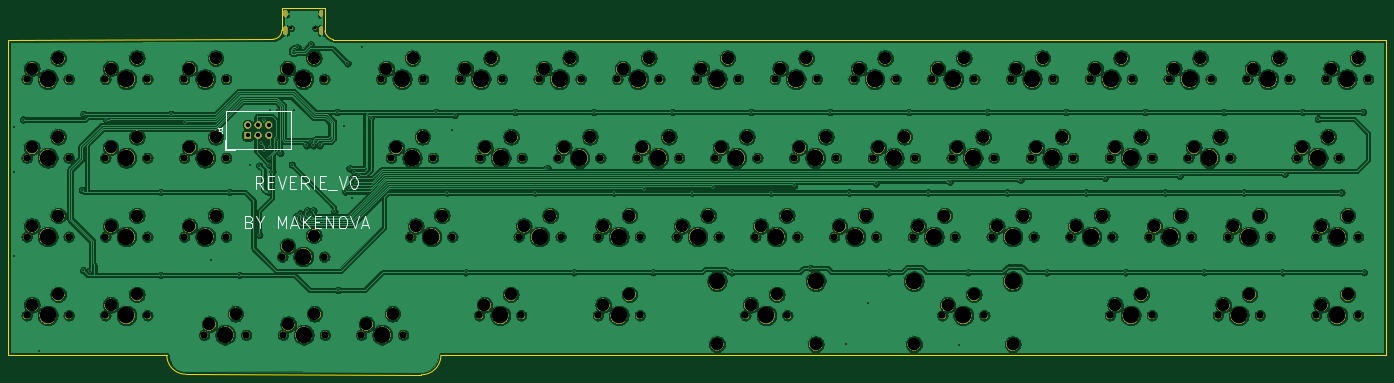
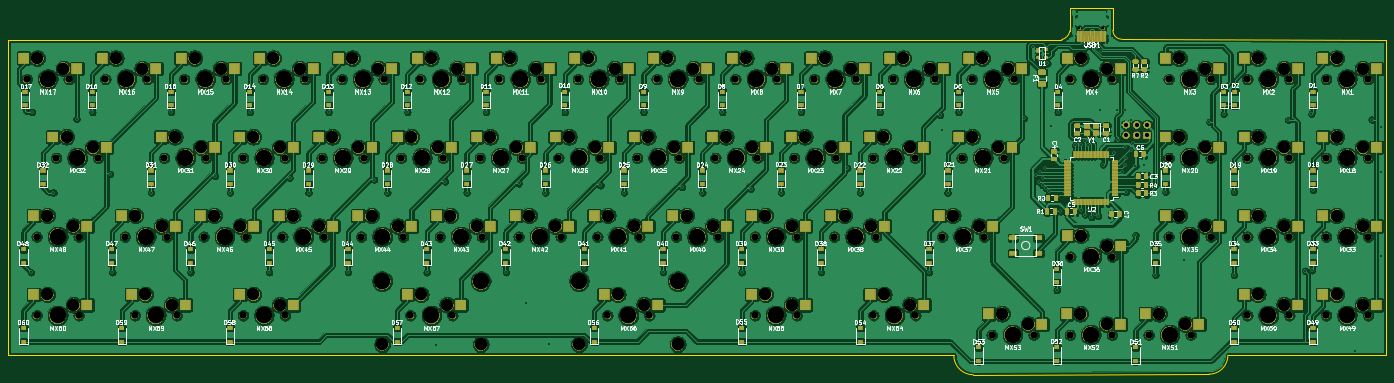
Circuit board: 8 layer files. Board 333.4 x 88.8 mm.
- bottom_copper: reverie-B_Cu.gbr (1136251 bytes)
- bottom_mask: reverie-B_Mask.gbr (376081 bytes)
- bottom_silk: reverie-B_SilkS.gbr (132336 bytes)
- outline: reverie-Edge_Cuts.gbr (1327 bytes)
- top_copper: reverie-F_Cu.gbr (609438 bytes)
- top_mask: reverie-F_Mask.gbr (309700 bytes)
- top_silk: reverie-F_SilkS.gbr (4924 bytes)
- drill: reverie.drl (7905 bytes)

=== bottom_copper: reverie-B_Cu.gbr (1136251 bytes, source omitted) ===
=== bottom_mask: reverie-B_Mask.gbr (376081 bytes, source omitted) ===
=== bottom_silk: reverie-B_SilkS.gbr (132336 bytes, source omitted) ===
=== outline: reverie-Edge_Cuts.gbr ===
G04 #@! TF.GenerationSoftware,KiCad,Pcbnew,(5.1.4-0-10_14)*
G04 #@! TF.CreationDate,2020-05-24T15:52:25-05:00*
G04 #@! TF.ProjectId,reverie,72657665-7269-4652-9e6b-696361645f70,rev?*
G04 #@! TF.SameCoordinates,Original*
G04 #@! TF.FileFunction,Profile,NP*
%FSLAX46Y46*%
G04 Gerber Fmt 4.6, Leading zero omitted, Abs format (unit mm)*
G04 Created by KiCad (PCBNEW (5.1.4-0-10_14)) date 2020-05-24 15:52:25*
%MOMM*%
%LPD*%
G04 APERTURE LIST*
%ADD10C,0.200000*%
G04 APERTURE END LIST*
D10*
X324485000Y-149352000D02*
X324477000Y-73160000D01*
X-8890000Y-149479000D02*
X-8898000Y-73160000D01*
X95758000Y-149479000D02*
X324485000Y-149352000D01*
X29464000Y-149479000D02*
X-8890000Y-149479000D01*
X34036000Y-154051000D02*
X91059000Y-154178000D01*
X34036000Y-154051000D02*
G75*
G02X29464000Y-149479000I0J4572000D01*
G01*
X95758000Y-149479000D02*
G75*
G02X91059000Y-154178000I-4699000J0D01*
G01*
X69604454Y-73078101D02*
X69758410Y-73095820D01*
X324477000Y-73160000D02*
X69758410Y-73095820D01*
X-8898000Y-73160000D02*
X55118000Y-73025000D01*
X57277000Y-65405000D02*
X57277000Y-70866000D01*
X57277000Y-70866000D02*
G75*
G02X55118000Y-73025000I-2159000J0D01*
G01*
X69604453Y-73078102D02*
G75*
G02X67691000Y-71028410I635056J2510827D01*
G01*
X67691000Y-71028410D02*
X67691000Y-65405000D01*
X57277000Y-65405000D02*
X67691000Y-65405000D01*
M02*

=== top_copper: reverie-F_Cu.gbr (609438 bytes, source omitted) ===
=== top_mask: reverie-F_Mask.gbr (309700 bytes, source omitted) ===
=== top_silk: reverie-F_SilkS.gbr ===
G04 #@! TF.GenerationSoftware,KiCad,Pcbnew,(5.1.4-0-10_14)*
G04 #@! TF.CreationDate,2020-05-24T15:52:24-05:00*
G04 #@! TF.ProjectId,reverie,72657665-7269-4652-9e6b-696361645f70,rev?*
G04 #@! TF.SameCoordinates,Original*
G04 #@! TF.FileFunction,Legend,Top*
G04 #@! TF.FilePolarity,Positive*
%FSLAX46Y46*%
G04 Gerber Fmt 4.6, Leading zero omitted, Abs format (unit mm)*
G04 Created by KiCad (PCBNEW (5.1.4-0-10_14)) date 2020-05-24 15:52:24*
%MOMM*%
%LPD*%
G04 APERTURE LIST*
%ADD10C,0.300000*%
%ADD11C,0.120000*%
%ADD12C,0.150000*%
G04 APERTURE END LIST*
D10*
X52746000Y-109206142D02*
X51746000Y-107777571D01*
X51031714Y-109206142D02*
X51031714Y-106206142D01*
X52174571Y-106206142D01*
X52460285Y-106349000D01*
X52603142Y-106491857D01*
X52746000Y-106777571D01*
X52746000Y-107206142D01*
X52603142Y-107491857D01*
X52460285Y-107634714D01*
X52174571Y-107777571D01*
X51031714Y-107777571D01*
X54031714Y-107634714D02*
X55031714Y-107634714D01*
X55460285Y-109206142D02*
X54031714Y-109206142D01*
X54031714Y-106206142D01*
X55460285Y-106206142D01*
X56317428Y-106206142D02*
X57317428Y-109206142D01*
X58317428Y-106206142D01*
X59317428Y-107634714D02*
X60317428Y-107634714D01*
X60746000Y-109206142D02*
X59317428Y-109206142D01*
X59317428Y-106206142D01*
X60746000Y-106206142D01*
X63746000Y-109206142D02*
X62746000Y-107777571D01*
X62031714Y-109206142D02*
X62031714Y-106206142D01*
X63174571Y-106206142D01*
X63460285Y-106349000D01*
X63603142Y-106491857D01*
X63746000Y-106777571D01*
X63746000Y-107206142D01*
X63603142Y-107491857D01*
X63460285Y-107634714D01*
X63174571Y-107777571D01*
X62031714Y-107777571D01*
X65031714Y-109206142D02*
X65031714Y-106206142D01*
X66460285Y-107634714D02*
X67460285Y-107634714D01*
X67888857Y-109206142D02*
X66460285Y-109206142D01*
X66460285Y-106206142D01*
X67888857Y-106206142D01*
X68460285Y-109491857D02*
X70746000Y-109491857D01*
X71031714Y-106206142D02*
X72031714Y-109206142D01*
X73031714Y-106206142D01*
X74603142Y-106206142D02*
X74888857Y-106206142D01*
X75174571Y-106349000D01*
X75317428Y-106491857D01*
X75460285Y-106777571D01*
X75603142Y-107349000D01*
X75603142Y-108063285D01*
X75460285Y-108634714D01*
X75317428Y-108920428D01*
X75174571Y-109063285D01*
X74888857Y-109206142D01*
X74603142Y-109206142D01*
X74317428Y-109063285D01*
X74174571Y-108920428D01*
X74031714Y-108634714D01*
X73888857Y-108063285D01*
X73888857Y-107349000D01*
X74031714Y-106777571D01*
X74174571Y-106491857D01*
X74317428Y-106349000D01*
X74603142Y-106206142D01*
X49460285Y-117234714D02*
X49888857Y-117377571D01*
X50031714Y-117520428D01*
X50174571Y-117806142D01*
X50174571Y-118234714D01*
X50031714Y-118520428D01*
X49888857Y-118663285D01*
X49603142Y-118806142D01*
X48460285Y-118806142D01*
X48460285Y-115806142D01*
X49460285Y-115806142D01*
X49746000Y-115949000D01*
X49888857Y-116091857D01*
X50031714Y-116377571D01*
X50031714Y-116663285D01*
X49888857Y-116949000D01*
X49746000Y-117091857D01*
X49460285Y-117234714D01*
X48460285Y-117234714D01*
X52031714Y-117377571D02*
X52031714Y-118806142D01*
X51031714Y-115806142D02*
X52031714Y-117377571D01*
X53031714Y-115806142D01*
X56317428Y-118806142D02*
X56317428Y-115806142D01*
X57317428Y-117949000D01*
X58317428Y-115806142D01*
X58317428Y-118806142D01*
X59603142Y-117949000D02*
X61031714Y-117949000D01*
X59317428Y-118806142D02*
X60317428Y-115806142D01*
X61317428Y-118806142D01*
X62317428Y-118806142D02*
X62317428Y-115806142D01*
X64031714Y-118806142D02*
X62746000Y-117091857D01*
X64031714Y-115806142D02*
X62317428Y-117520428D01*
X65317428Y-117234714D02*
X66317428Y-117234714D01*
X66746000Y-118806142D02*
X65317428Y-118806142D01*
X65317428Y-115806142D01*
X66746000Y-115806142D01*
X68031714Y-118806142D02*
X68031714Y-115806142D01*
X69746000Y-118806142D01*
X69746000Y-115806142D01*
X71746000Y-115806142D02*
X72317428Y-115806142D01*
X72603142Y-115949000D01*
X72888857Y-116234714D01*
X73031714Y-116806142D01*
X73031714Y-117806142D01*
X72888857Y-118377571D01*
X72603142Y-118663285D01*
X72317428Y-118806142D01*
X71746000Y-118806142D01*
X71460285Y-118663285D01*
X71174571Y-118377571D01*
X71031714Y-117806142D01*
X71031714Y-116806142D01*
X71174571Y-116234714D01*
X71460285Y-115949000D01*
X71746000Y-115806142D01*
X73888857Y-115806142D02*
X74888857Y-118806142D01*
X75888857Y-115806142D01*
X76746000Y-117949000D02*
X78174571Y-117949000D01*
X76460285Y-118806142D02*
X77460285Y-115806142D01*
X78460285Y-118806142D01*
D11*
X43672000Y-90321000D02*
X59452000Y-90321000D01*
X59452000Y-90321000D02*
X59452000Y-99671000D01*
X59452000Y-99671000D02*
X43672000Y-99671000D01*
X43672000Y-99671000D02*
X43672000Y-90321000D01*
X43422000Y-99921000D02*
X45962000Y-99921000D01*
X43422000Y-99921000D02*
X43422000Y-97381000D01*
D12*
X41870380Y-95329333D02*
X42584666Y-95329333D01*
X42727523Y-95376952D01*
X42822761Y-95472190D01*
X42870380Y-95615047D01*
X42870380Y-95710285D01*
X42870380Y-94329333D02*
X42870380Y-94900761D01*
X42870380Y-94615047D02*
X41870380Y-94615047D01*
X42013238Y-94710285D01*
X42108476Y-94805523D01*
X42156095Y-94900761D01*
M02*

=== drill: reverie.drl (7905 bytes, source omitted) ===
